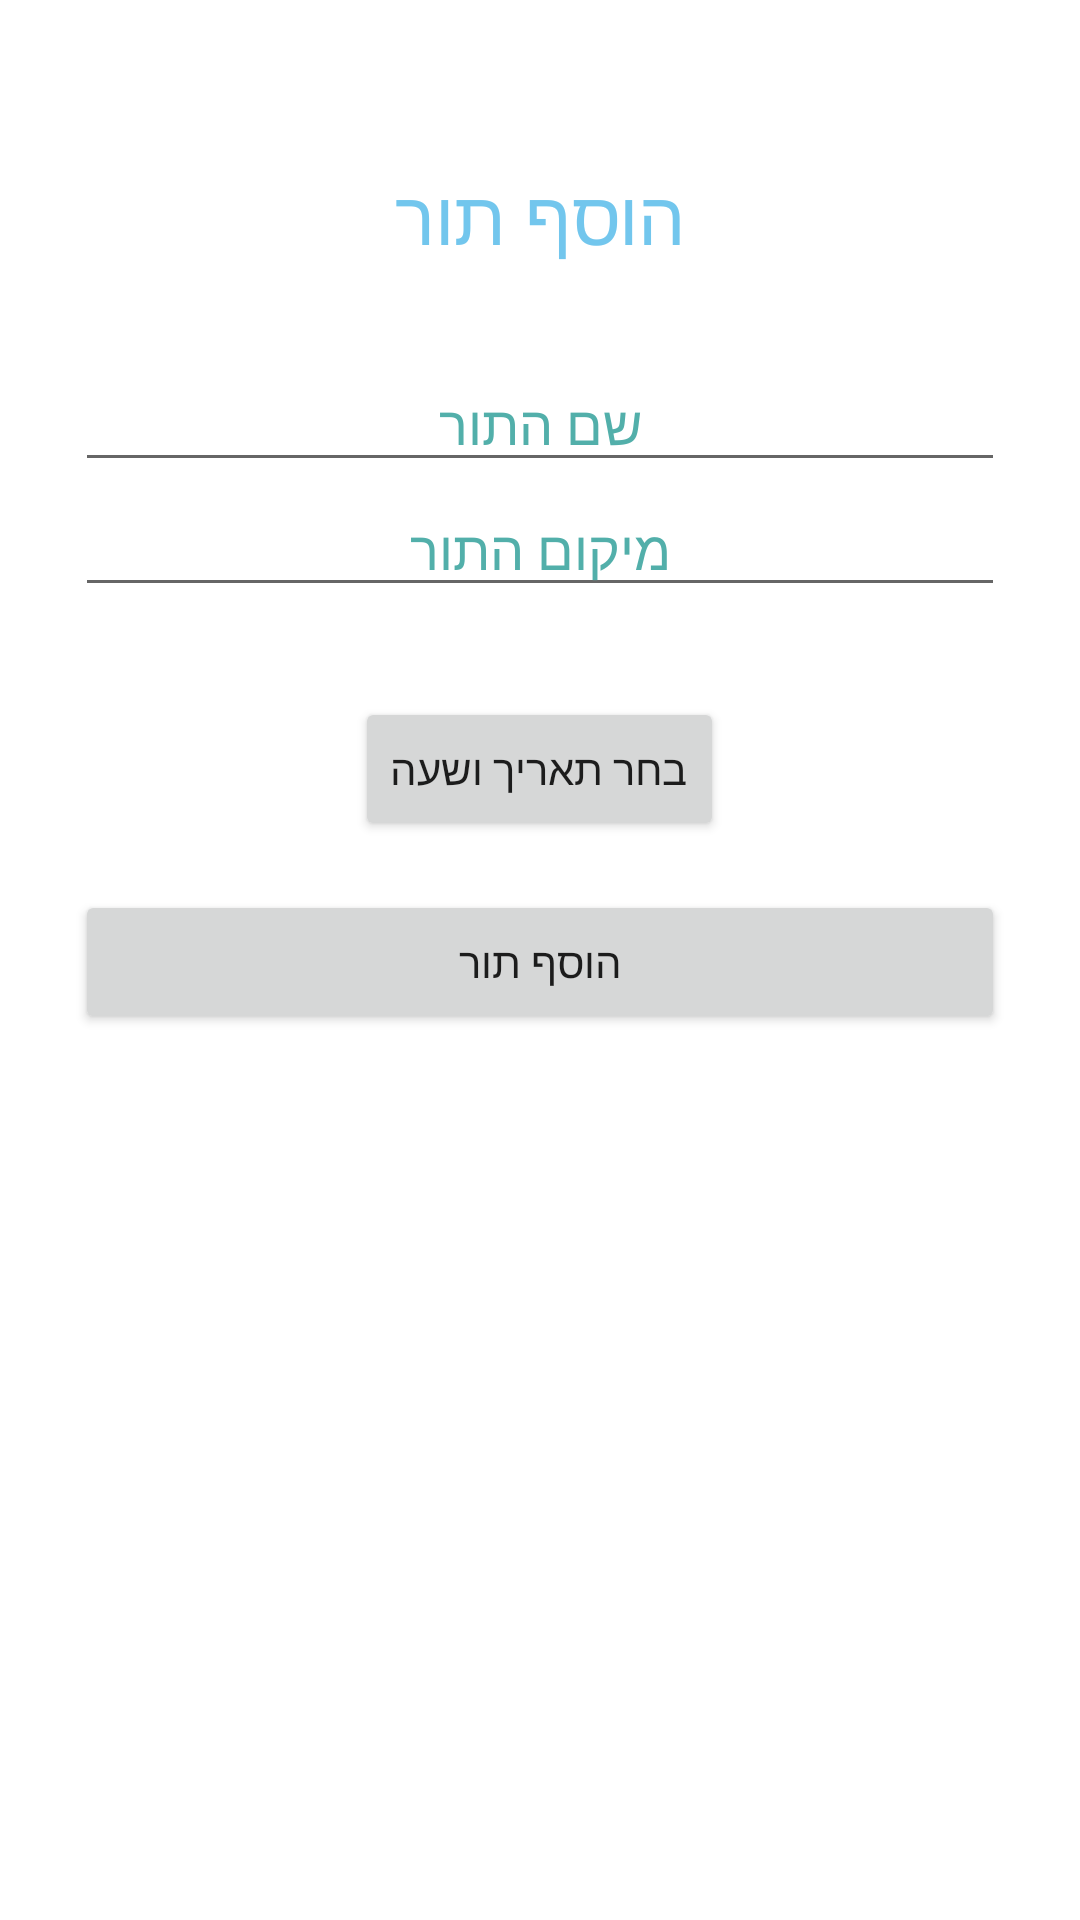

Here is an Android app screen rendered from its layout file. Give the layout XML and the strings, colors and styles it references.
<!-- AndroidManifest.xml: application theme Theme.Medicheck -->
<!-- res/layout/activity_appointments.xml -->
<?xml version="1.0" encoding="utf-8"?>
<ScrollView xmlns:android="http://schemas.android.com/apk/res/android"
    android:layout_width="fill_parent"
    android:layout_height="wrap_content" >

    <LinearLayout
        android:id="@+id/ll_main_layout"
        android:layout_width="match_parent"
        android:layout_height="match_parent"
        android:background="#FFFFFF"
        android:gravity="center"
        android:orientation="vertical"
        android:padding="25dp">

        <TextView
            android:layout_width="wrap_content"
            android:layout_height="wrap_content"
            android:padding="30dp"
            android:text="הוסף תור"
            android:textColor="#72c6ed"
            android:textSize="25dp" />

        <EditText
            android:id="@+id/appointment_name"
            android:layout_width="match_parent"
            android:layout_height="wrap_content"
            android:hint="שם התור"
            android:textAlignment="center"
            android:textColor="#72c6ed"
            android:textColorHint="#52afaa" />

        <EditText
            android:id="@+id/appointment_place"
            android:layout_width="match_parent"
            android:layout_height="wrap_content"
            android:hint="מיקום התור"
            android:textAlignment="center"
            android:textColor="#72c6ed"
            android:textColorHint="#52afaa" />

        <Button
            android:id="@+id/btnPick"
            android:layout_width="wrap_content"
            android:layout_height="wrap_content"
            android:layout_marginTop="30dp"
            android:text="בחר תאריך ושעה"/>

        <TextView
            android:id="@+id/textView"
            android:layout_width="wrap_content"
            android:layout_height="wrap_content"
            android:textSize="12sp"
            android:textStyle="bold" />

        <Button
            android:id="@+id/button_add_app"
            android:layout_width="match_parent"
            android:layout_height="wrap_content"
            android:text="הוסף תור" />


    </LinearLayout>

</ScrollView>
<!-- resources referenced by this layout -->
<resources>
  <style name="Theme.Medicheck" parent="Theme.MaterialComponents.DayNight.DarkActionBar">
          
          <item name="colorPrimary">@color/theme</item>
          <item name="colorPrimaryVariant">@color/purple_700</item>
          <item name="colorOnPrimary">@color/white</item>
          
          <item name="colorSecondary">@color/design_default_color_primary_variant</item>
          <item name="colorSecondaryVariant">@color/dark_blue</item>
          <item name="colorOnSecondary">@color/black</item>
          
          <item name="android:statusBarColor" tools:targetApi="l">?attr/colorPrimaryVariant</item>
          
      </style>
  <color name="theme">#6DE6F1</color>
  <color name="purple_700">#FF3700B3</color>
  <color name="white">#FFFFFFFF</color>
  <color name="dark_blue">#3F51B5</color>
  <color name="black">#FF000000</color>
</resources>
